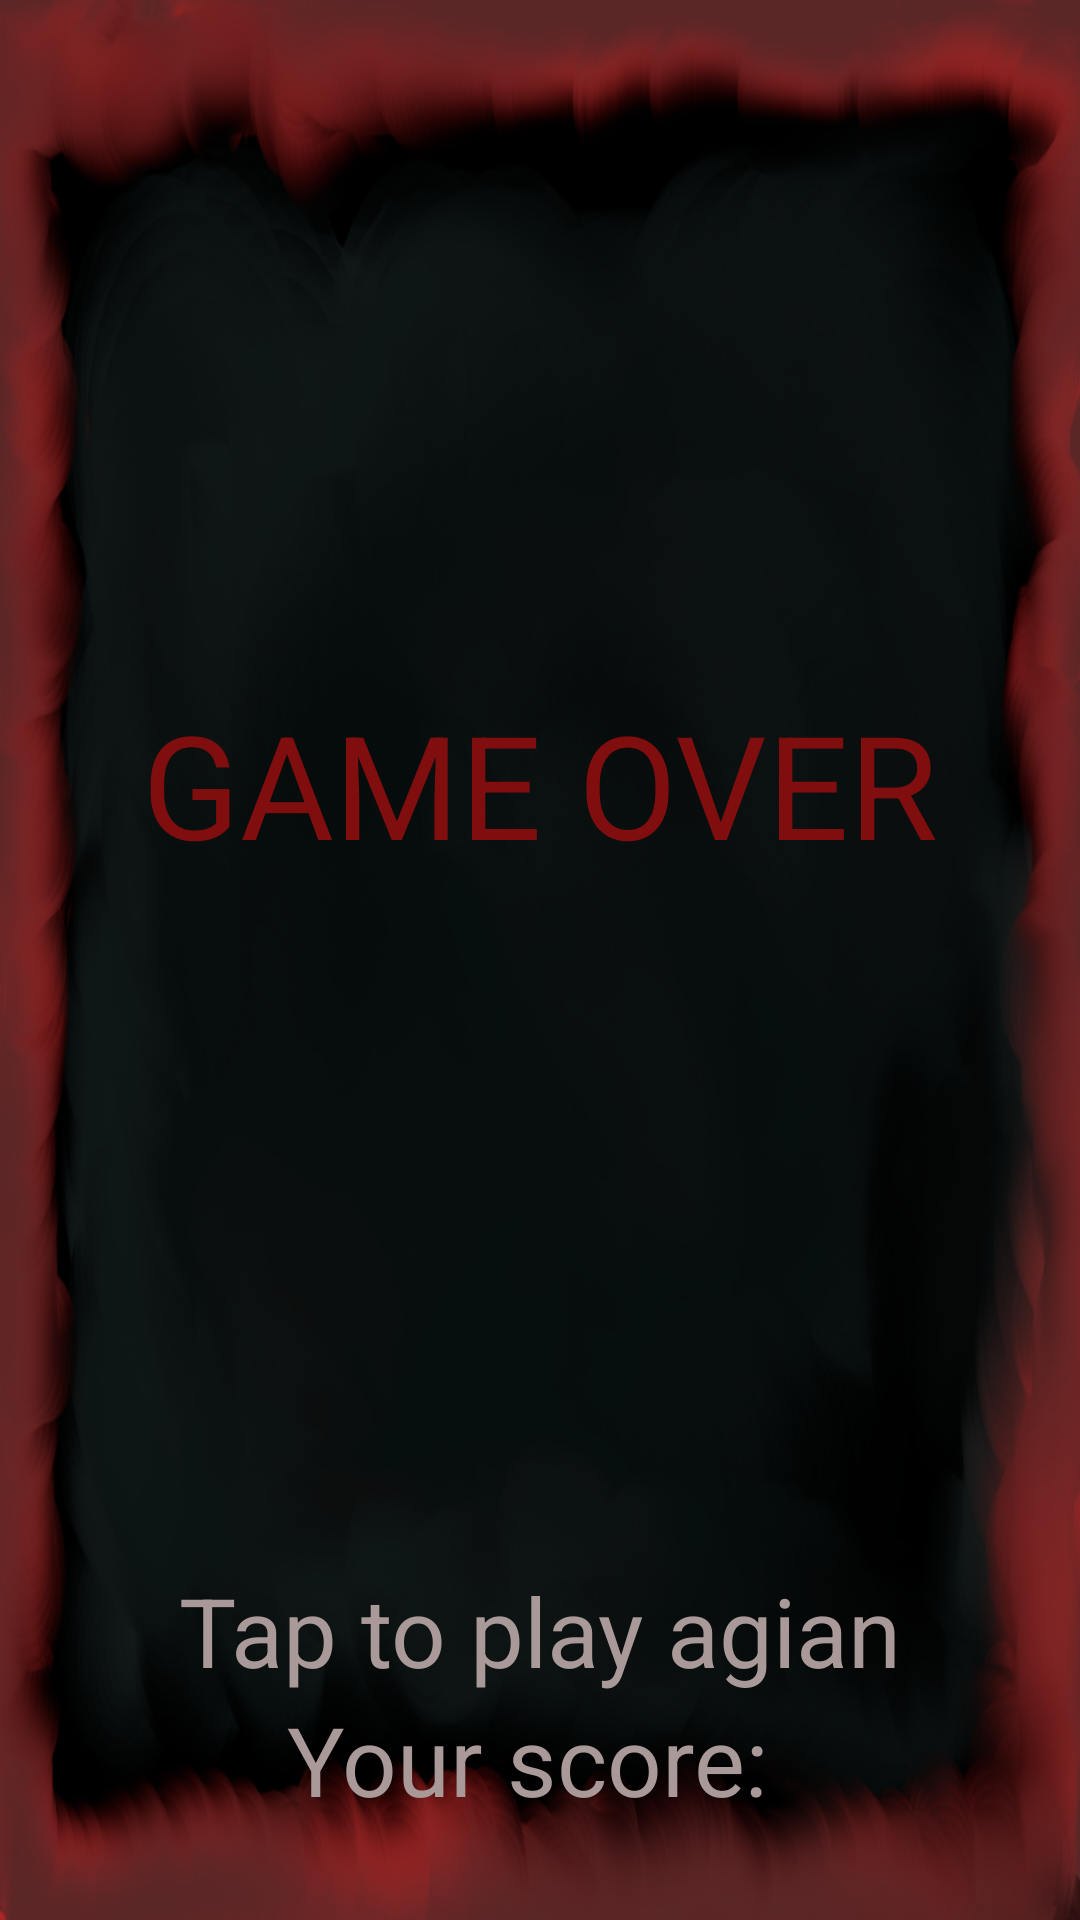

Here is an Android app screen rendered from its layout file. Give the layout XML and the strings, colors and styles it references.
<!-- AndroidManifest.xml: application theme Theme.AppCompat -->
<!-- res/layout/activity_game_over.xml -->
<?xml version="1.0" encoding="utf-8"?>
<androidx.constraintlayout.widget.ConstraintLayout xmlns:android="http://schemas.android.com/apk/res/android"
    xmlns:app="http://schemas.android.com/apk/res-auto"
    xmlns:tools="http://schemas.android.com/tools"
    android:layout_width="match_parent"
    android:layout_height="match_parent"
    android:background="@drawable/background">

    <TextView
        android:id="@+id/tvGameOver"
        android:layout_width="wrap_content"
        android:layout_height="wrap_content"
        android:text="GAME OVER"
        android:textColor="@color/titleColor"
        android:textSize="48sp"
        app:layout_constraintBottom_toTopOf="@+id/tvTap"
        app:layout_constraintEnd_toEndOf="parent"
        app:layout_constraintStart_toStartOf="parent"
        app:layout_constraintTop_toTopOf="parent" />

    <TextView
        android:id="@+id/tvTap"
        android:layout_width="wrap_content"
        android:layout_height="wrap_content"
        android:text="Tap to play agian"
        android:textColor="@color/textColor"
        android:textSize="32sp"
        app:layout_constraintBottom_toTopOf="@+id/tvScore"
        app:layout_constraintEnd_toEndOf="parent"
        app:layout_constraintStart_toStartOf="parent" />

    <TextView
        android:id="@+id/tvScore"
        android:layout_width="wrap_content"
        android:layout_height="wrap_content"
        android:layout_marginBottom="32dp"
        android:text="Your score: "
        android:textColor="@color/textColor"
        android:textSize="32sp"
        app:layout_constraintBottom_toBottomOf="parent"
        app:layout_constraintEnd_toEndOf="parent"
        app:layout_constraintStart_toStartOf="parent" />
</androidx.constraintlayout.widget.ConstraintLayout>
<!-- resources referenced by this layout -->
<resources>
  <color name="textColor">#AA9999</color>
  <color name="titleColor">#800E0E</color>
  <!-- drawable background: png bitmap (drawable, 499266 bytes) -->
</resources>
